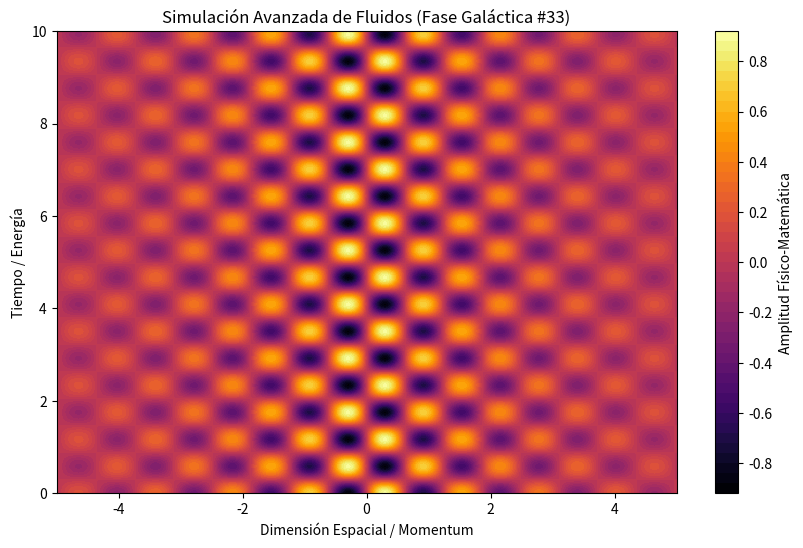

Write the Python code that produced this figure.
%matplotlib inline
# Simulación Galáctica: Fluidos - Variante 33
import numpy as np
import matplotlib.pyplot as plt

# Parámetros Físicos Aleatorios
param_1 = 5.058
param_2 = 5.376
param_3 = 0.379

t = np.linspace(0, 10, 500)
x = np.linspace(-5, 5, 500)
X, T = np.meshgrid(x, t)

# Ecuación Base (Avanzada)
Z = np.sin(X * param_1) * np.cos(T * param_2) * np.exp(-np.abs(X) * param_3)

plt.figure(figsize=(10, 6))
plt.contourf(X, T, Z, 50, cmap='inferno')
plt.colorbar(label='Amplitud Físico-Matemática')
plt.title(r'Simulación Avanzada de Fluidos (Fase Galáctica #33)')
plt.xlabel('Dimensión Espacial / Momentum')
plt.ylabel('Tiempo / Energía')
plt.show()
